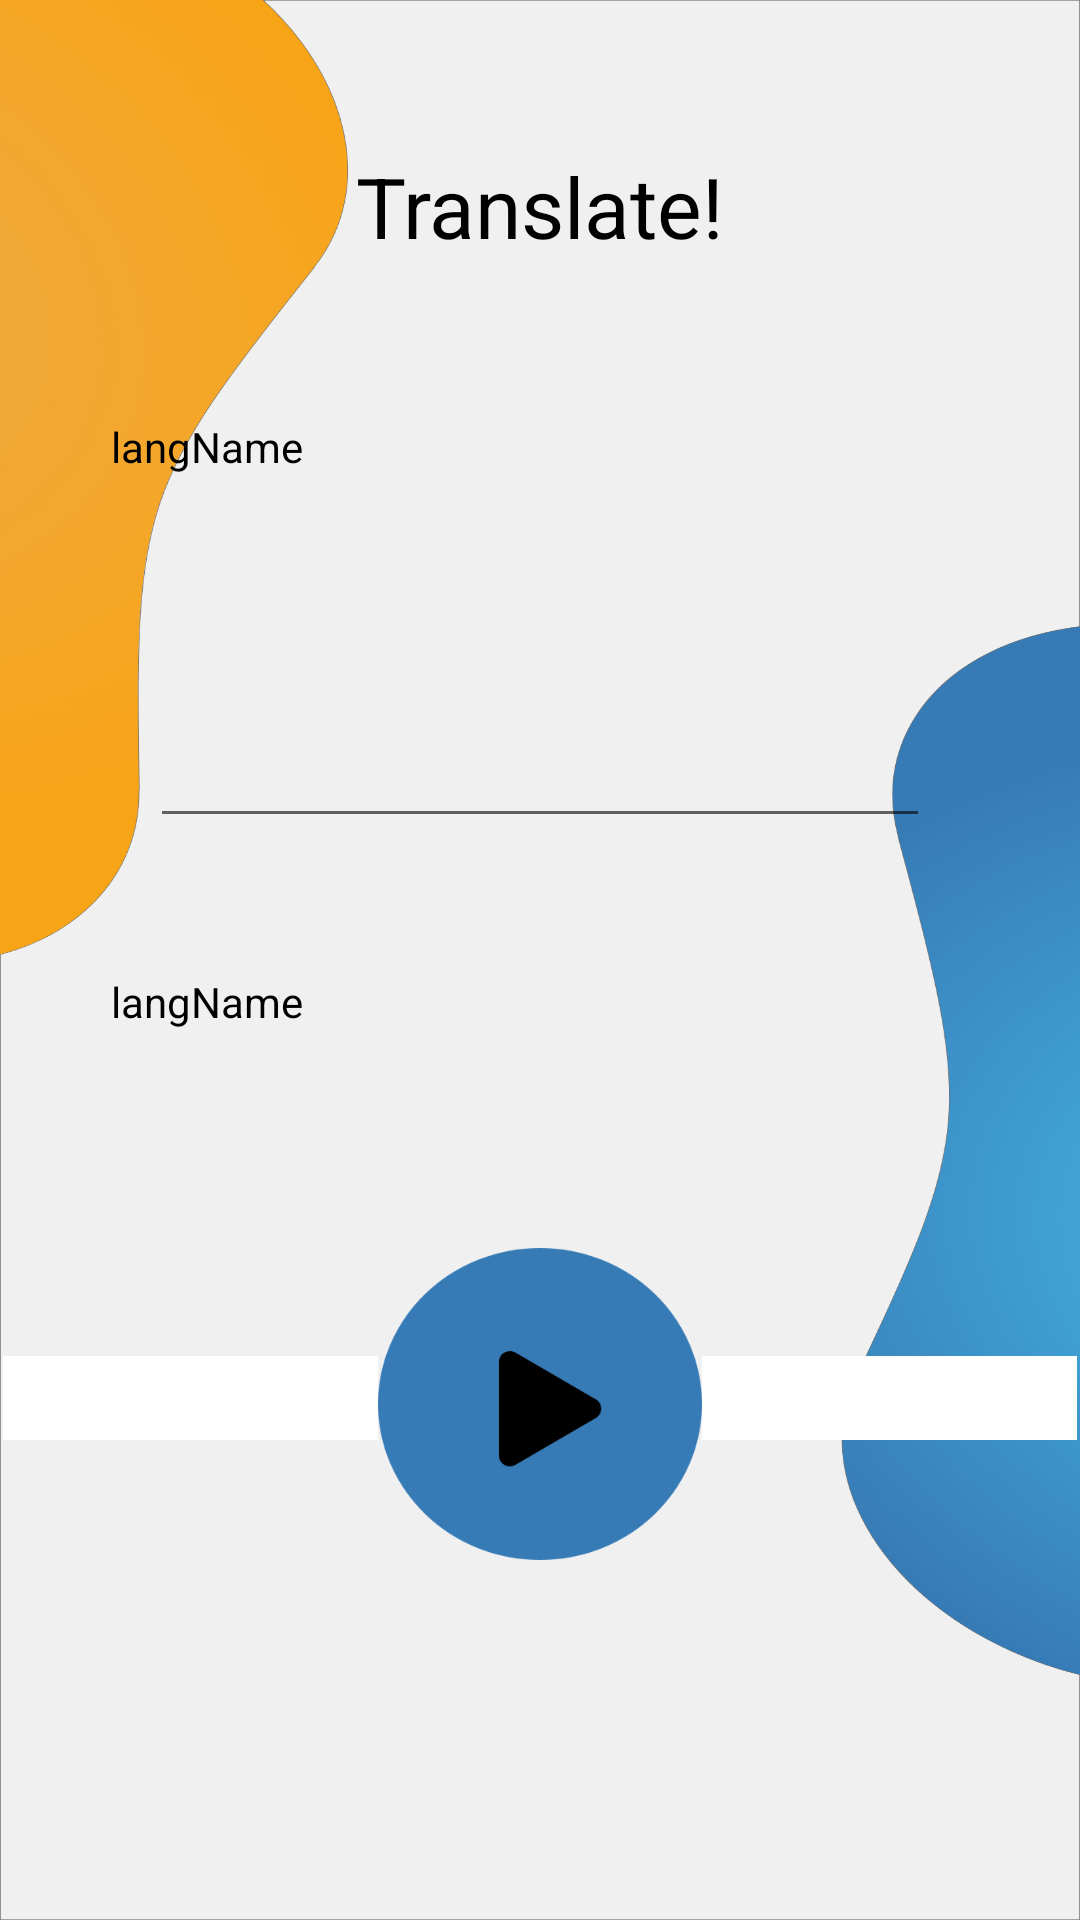

Layout XML and referenced resources for this Android screen:
<!-- AndroidManifest.xml: application theme Theme.TranslateApp -->
<!-- res/layout/fragment_translate.xml -->
<?xml version="1.0" encoding="utf-8"?>
<FrameLayout xmlns:android="http://schemas.android.com/apk/res/android"
    xmlns:app="http://schemas.android.com/apk/res-auto"
    xmlns:tools="http://schemas.android.com/tools"
    android:layout_width="match_parent"
    android:layout_height="match_parent"
    tools:context=".fragment_translate">

    <androidx.constraintlayout.widget.ConstraintLayout
        android:layout_width="match_parent"
        android:layout_height="match_parent"
        android:background="@drawable/background">

        <TextView
            android:id="@+id/textView2"
            android:layout_width="wrap_content"
            android:layout_height="wrap_content"
            android:layout_marginTop="50dp"
            android:text="Translate!"
            android:textColor="@color/black"
            android:textSize="28sp"
            app:layout_constraintBottom_toBottomOf="parent"
            app:layout_constraintEnd_toEndOf="parent"
            app:layout_constraintStart_toStartOf="parent"
            app:layout_constraintTop_toTopOf="parent"
            app:layout_constraintVertical_bias="0.0" />

        <Button
            android:id="@+id/translateBtn"
            android:layout_width="108dp"
            android:layout_height="104dp"
            android:layout_marginBottom="120dp"
            android:background="@drawable/button_translate"
            app:backgroundTint="@null"
            app:layout_constraintBottom_toBottomOf="parent"
            app:layout_constraintEnd_toEndOf="parent"
            app:layout_constraintStart_toStartOf="parent" />

        <Spinner
            android:id="@+id/lang1"
            android:layout_width="125dp"
            android:layout_height="28dp"
            android:layout_marginBottom="160dp"
            android:background="@color/white"
            app:layout_constraintBottom_toBottomOf="parent"
            app:layout_constraintEnd_toStartOf="@+id/translateBtn"
            app:layout_constraintHorizontal_bias="1.0"
            app:layout_constraintStart_toStartOf="parent" />

        <Spinner
            android:id="@+id/lang2"
            android:layout_width="125dp"
            android:layout_height="28dp"
            android:layout_marginBottom="160dp"
            android:background="@color/white"
            app:layout_constraintBottom_toBottomOf="parent"
            app:layout_constraintEnd_toEndOf="parent"
            app:layout_constraintHorizontal_bias="0.0"
            app:layout_constraintStart_toEndOf="@+id/translateBtn" />

        <TextView
            android:id="@+id/b"
            android:layout_width="match_parent"
            android:layout_height="170dp"
            android:layout_marginStart="30dp"
            android:layout_marginTop="42dp"
            android:layout_marginEnd="30dp"
            android:background="@drawable/rounded_corner"
            android:textColor="@color/black"
            app:layout_constraintEnd_toEndOf="parent"
            app:layout_constraintStart_toStartOf="parent"
            app:layout_constraintTop_toBottomOf="@+id/textView2" />

        <TextView
            android:id="@+id/b4"
            android:layout_width="match_parent"
            android:layout_height="170dp"
            android:layout_marginStart="30dp"
            android:layout_marginTop="15dp"
            android:layout_marginEnd="30dp"
            android:background="@drawable/rounded_corner"
            android:textColor="@color/black"
            app:layout_constraintEnd_toEndOf="parent"
            app:layout_constraintHorizontal_bias="1.0"
            app:layout_constraintStart_toStartOf="parent"
            app:layout_constraintTop_toBottomOf="@+id/b" />

        <EditText
            android:id="@+id/textInput"
            android:layout_width="0dp"
            android:layout_height="0dp"
            android:layout_marginStart="20dp"
            android:layout_marginTop="5dp"
            android:layout_marginEnd="20dp"
            android:layout_marginBottom="20dp"
            android:ems="10"
            android:inputType="textPersonName"
            android:textAlignment="viewStart"
            android:textColor="@color/black"
            app:layout_constraintBottom_toBottomOf="@+id/b"
            app:layout_constraintEnd_toEndOf="@+id/b"
            app:layout_constraintStart_toStartOf="@+id/b"
            app:layout_constraintTop_toBottomOf="@+id/langName1" />

        <TextView
            android:id="@+id/langName1"
            android:layout_width="wrap_content"
            android:layout_height="wrap_content"
            android:layout_marginStart="7dp"
            android:layout_marginTop="10dp"
            android:text="langName"
            android:textColor="@color/black"
            app:layout_constraintEnd_toEndOf="@+id/b"
            app:layout_constraintHorizontal_bias="0.0"
            app:layout_constraintStart_toStartOf="@+id/b"
            app:layout_constraintTop_toTopOf="@+id/b" />

        <TextView
            android:id="@+id/langName2"
            android:layout_width="wrap_content"
            android:layout_height="wrap_content"
            android:layout_marginStart="7dp"
            android:layout_marginTop="10dp"
            android:text="langName"
            android:textColor="@color/black"
            app:layout_constraintEnd_toEndOf="@+id/b4"
            app:layout_constraintHorizontal_bias="0.0"
            app:layout_constraintStart_toStartOf="@+id/b4"
            app:layout_constraintTop_toTopOf="@+id/b4" />

        <TextView
            android:id="@+id/translatedText"
            android:layout_width="0dp"
            android:layout_height="0dp"
            android:layout_marginStart="20dp"
            android:layout_marginTop="40dp"
            android:layout_marginEnd="20dp"
            android:layout_marginBottom="20dp"
            android:textAlignment="viewStart"
            android:textColor="@color/black"
            android:textSize="20sp"
            app:layout_constraintBottom_toBottomOf="@+id/b4"
            app:layout_constraintEnd_toEndOf="@+id/b4"
            app:layout_constraintStart_toStartOf="@+id/b4"
            app:layout_constraintTop_toBottomOf="@+id/langName2" />

    </androidx.constraintlayout.widget.ConstraintLayout>
</FrameLayout>
<!-- resources referenced by this layout -->
<resources>
  <!-- drawable background: png bitmap (drawable-v24, 558574 bytes) -->
  <!-- drawable button_translate (drawable) -->
  <?xml version="1.0" encoding="utf-8"?>
  <selector xmlns:android="http://schemas.android.com/apk/res/android">
      <item android:state_pressed="true" android:drawable="@drawable/button_translate_pressed"/>
      <item android:drawable="@drawable/button_translate_default"/>
  
  </selector>
  <style name="Theme.TranslateApp" parent="Theme.MaterialComponents.DayNight.NoActionBar">
          
          <item name="colorPrimary">@color/purple_500</item>
          <item name="colorPrimaryVariant">@color/purple_700</item>
          <item name="colorOnPrimary">@color/white</item>
          
          <item name="colorSecondary">@color/teal_200</item>
          <item name="colorSecondaryVariant">@color/teal_700</item>
          <item name="colorOnSecondary">@color/black</item>
          
          <item name="android:statusBarColor" tools:targetApi="l">?attr/colorPrimaryVariant</item>
          
      </style>
  <!-- drawable button_translate_pressed (drawable) -->
  <?xml version="1.0" encoding="utf-8"?>
  <selector xmlns:android="http://schemas.android.com/apk/res/android">
      <item android:drawable="@drawable/button_translate_2"/>
  
  </selector>
  <!-- drawable button_translate_default (drawable) -->
  <?xml version="1.0" encoding="utf-8"?>
  <selector xmlns:android="http://schemas.android.com/apk/res/android">
      <item android:drawable="@drawable/button_translate_1"/>
  
  </selector>
  <!-- drawable button_translate_2: png bitmap (drawable-v24, 14921 bytes) -->
  <!-- drawable button_translate_1: png bitmap (drawable-v24, 14939 bytes) -->
  <!-- not gathered from this repository: default colours our renderer supplied (Android Studio template values) -->
  <color name="purple_500">#FF6200EE</color>
  <color name="purple_700">#FF3700B3</color>
  <color name="teal_200">#FF03DAC5</color>
  <color name="teal_700">#FF018786</color>
  <color name="black">#FF000000</color>
  <color name="white">#FFFFFFFF</color>
</resources>
